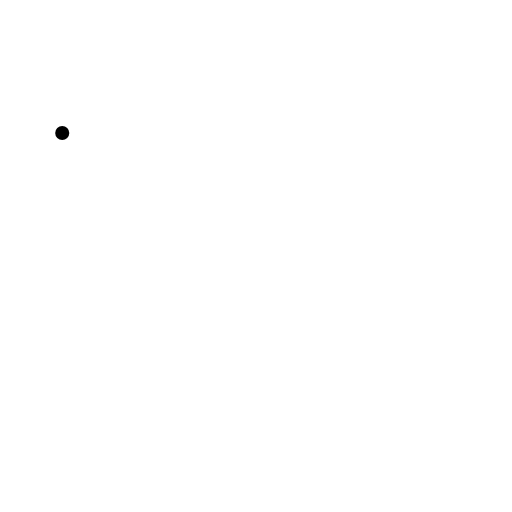
t = 0.00 s
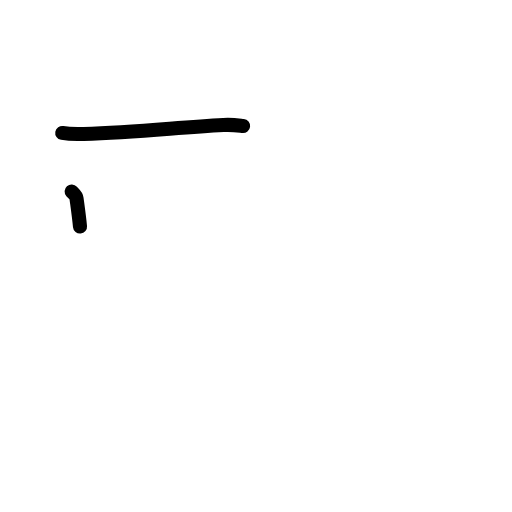
t = 1.63 s
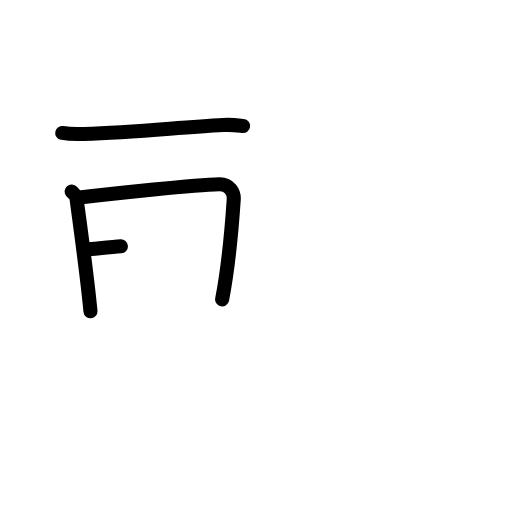
t = 3.25 s
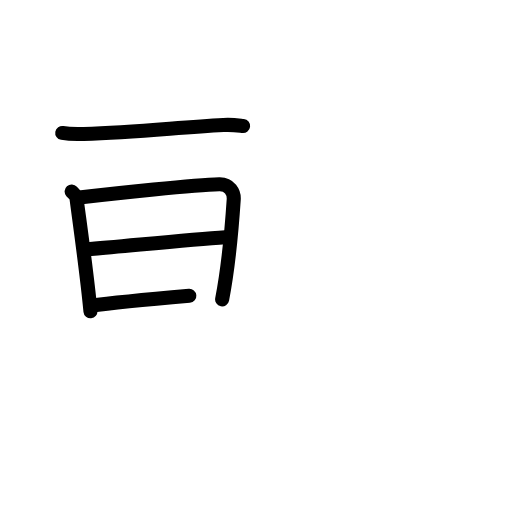
t = 4.75 s
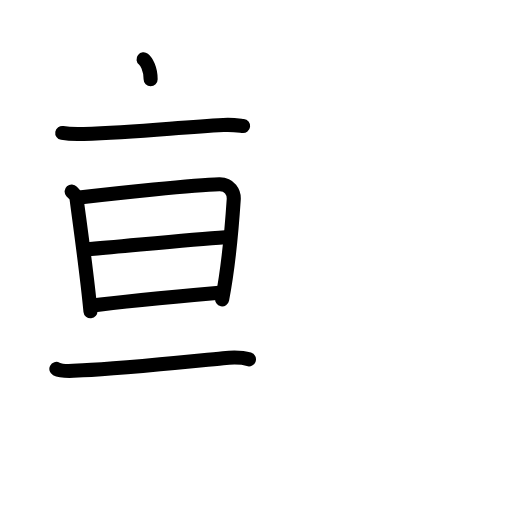
t = 6.38 s
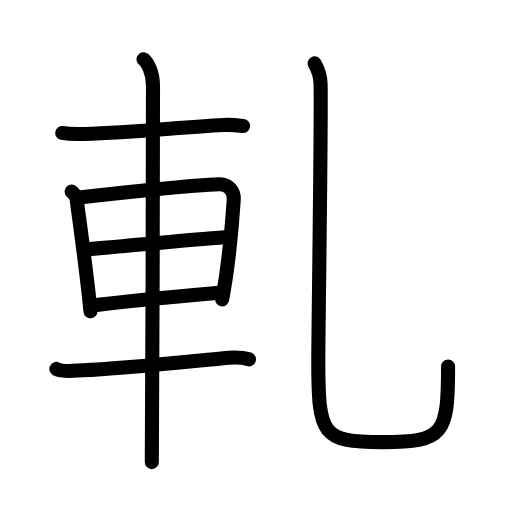
t = 8.00 s

The animated SVG that drew these frames (rendered in a browser with its animation timeline set to each time). Animation: 25 SMIL elements (animate=25); one cycle of 8.00 s.

<?xml version="1.0" encoding="UTF-8"?>
<!--
AniKanjiVG is licensed by CC-BY-SA Paul C. Sommerhoff (https://bitbucket.org/sommerhoff/anikanjivg).
AniKanjiVG uses KanjiVG which is licensed by CC-BY-SA Ulrich Apel (http://kanjivg.tagaini.net).
See also http://creativecommons.org/licenses/by-sa/3.0/
-->
<svg xmlns:kvg='http://kanjivg.tagaini.net' xmlns='http://www.w3.org/2000/svg' width='109' height='109' viewBox='0 0 109 109' style='fill:none;stroke:#000000;stroke-width:3;stroke-linecap:round;stroke-linejoin:round;' id="kvg:kanji_08ecb"><g id="kvg:08ecb" kvg:element="軋"><g id="kvg:08ecb-g1" kvg:element="車" kvg:position="left" kvg:radical="general"><path id="kvg:08ecb-s1" kvg:type="㇐" d="M13.25,28.3c1.2,0.21,3.39,0.25,4.58,0.21c11.05-0.36,19.73-1.34,29.73-1.9c1.98-0.11,3.19,0.1,4.19,0.21"><animate attributeName="d" begin="0.0s" dur="0.3333333333333333s" from="M13.25,28.3C13.25,28.3,13.25,28.3,13.25,28.3" to="M13.25,28.3c1.2,0.21,3.39,0.25,4.58,0.21" />
<animate attributeName="d" begin="0.3333333333333333s" dur="0.3333333333333333s" from="M13.25,28.3c1.2,0.21,3.39,0.25,4.58,0.21c0,0,0,0,0,0,0" to="M13.25,28.3c1.2,0.21,3.39,0.25,4.58,0.21c11.05-0.36,19.73-1.34,29.73-1.9" />
<animate attributeName="d" begin="0.6666666666666666s" dur="0.3333333333333333s" from="M13.25,28.3c1.2,0.21,3.39,0.25,4.58,0.21c11.05-0.36,19.73-1.34,29.73-1.9c0,0,0,0,0,0,0" to="M13.25,28.3c1.2,0.21,3.39,0.25,4.58,0.21c11.05-0.36,19.73-1.34,29.73-1.9c1.98-0.11,3.19,0.1,4.19,0.21" />
</path>
<path id="kvg:08ecb-s2" kvg:type="㇑" d="M15.25,40.77c0.42,0.47,0.96,0.83,1.04,1.45c0.57,4.49,2.16,15.54,2.97,24.04"><animate attributeName="d" begin="1.0s" dur="0.5s" from="M15.25,40.77C15.25,40.77,15.25,40.77,15.25,40.77" to="M15.25,40.77c0.42,0.47,0.96,0.83,1.04,1.45" />
<animate attributeName="d" begin="1.5s" dur="0.5s" from="M15.25,40.77c0.42,0.47,0.96,0.83,1.04,1.45c0,0,0,0,0,0,0" to="M15.25,40.77c0.42,0.47,0.96,0.83,1.04,1.45c0.57,4.49,2.16,15.54,2.97,24.04" />
<animate attributeName="d" begin="0s" dur="1.0s" from="M-100,-100" to="M-100,-100" />
</path>
<path id="kvg:08ecb-s3" kvg:type="㇕a" d="M16.88,42.07c7.85-0.93,24.45-2.69,29.8-2.83c2.22-0.06,3.17,1.76,3.08,3.21c-0.33,4.97-1.02,13.8-2.47,21.28"><animate attributeName="d" begin="2.0s" dur="0.3333333333333333s" from="M16.88,42.07C16.88,42.07,16.88,42.07,16.88,42.07" to="M16.88,42.07c7.85-0.93,24.45-2.69,29.8-2.83" />
<animate attributeName="d" begin="2.3333333333333335s" dur="0.3333333333333333s" from="M16.88,42.07c7.85-0.93,24.45-2.69,29.8-2.83c0,0,0,0,0,0,0" to="M16.88,42.07c7.85-0.93,24.45-2.69,29.8-2.83c2.22-0.06,3.17,1.76,3.08,3.21" />
<animate attributeName="d" begin="2.6666666666666665s" dur="0.3333333333333333s" from="M16.88,42.07c7.85-0.93,24.45-2.69,29.8-2.83c2.22-0.06,3.17,1.76,3.08,3.21c0,0,0,0,0,0,0" to="M16.88,42.07c7.85-0.93,24.45-2.69,29.8-2.83c2.22-0.06,3.17,1.76,3.08,3.21c-0.33,4.97-1.02,13.8-2.47,21.28" />
<animate attributeName="d" begin="0s" dur="2.0s" from="M-100,-100" to="M-100,-100" />
</path>
<path id="kvg:08ecb-s4" kvg:type="㇐a" d="M18.32,53.09c8.06-0.66,21.73-2.07,29.66-2.6"><animate attributeName="d" begin="3.0s" dur="1.0s" from="M18.32,53.09C18.32,53.09,18.32,53.09,18.32,53.09" to="M18.32,53.09c8.06-0.66,21.73-2.07,29.66-2.6" />
<animate attributeName="d" begin="0s" dur="3.0s" from="M-100,-100" to="M-100,-100" />
</path>
<path id="kvg:08ecb-s5" kvg:type="㇐a" d="M19.32,65.1c6.88-0.96,19.49-2.1,27.98-2.84"><animate attributeName="d" begin="4.0s" dur="1.0s" from="M19.32,65.1C19.32,65.1,19.32,65.1,19.32,65.1" to="M19.32,65.1c6.88-0.96,19.49-2.1,27.98-2.84" />
<animate attributeName="d" begin="0s" dur="4.0s" from="M-100,-100" to="M-100,-100" />
</path>
<path id="kvg:08ecb-s6" kvg:type="㇐" d="M12,78.54c1.47,0.77,4.15,0.33,5.64,0.27C25.5,78.5,39.65,77,47.5,76.25c2.44-0.23,4.27-0.13,5.5,0.25"><animate attributeName="d" begin="5.0s" dur="0.3333333333333333s" from="M12,78.54C12,78.54,12,78.54,12,78.54" to="M12,78.54c1.47,0.77,4.15,0.33,5.64,0.27" />
<animate attributeName="d" begin="5.333333333333333s" dur="0.3333333333333333s" from="M12,78.54c1.47,0.77,4.15,0.33,5.64,0.27c0,0,0,0,0,0,0" to="M12,78.54c1.47,0.77,4.15,0.33,5.64,0.27C25.5,78.5,39.65,77,47.5,76.25" />
<animate attributeName="d" begin="5.666666666666667s" dur="0.3333333333333333s" from="M12,78.54c1.47,0.77,4.15,0.33,5.64,0.27C25.5,78.5,39.65,77,47.5,76.25c0,0,0,0,0,0,0" to="M12,78.54c1.47,0.77,4.15,0.33,5.64,0.27C25.5,78.5,39.65,77,47.5,76.25c2.44-0.23,4.27-0.13,5.5,0.25" />
<animate attributeName="d" begin="0s" dur="5.0s" from="M-100,-100" to="M-100,-100" />
</path>
<path id="kvg:08ecb-s7" kvg:type="㇑" d="M30.56,12.63c0.76,0.6,2.01,2.62,2.01,5.66c0,1.2-0.1,72.63-0.25,80.09"><animate attributeName="d" begin="6.0s" dur="0.5s" from="M30.56,12.63C30.56,12.63,30.56,12.63,30.56,12.63" to="M30.56,12.63c0.76,0.6,2.01,2.62,2.01,5.66" />
<animate attributeName="d" begin="6.5s" dur="0.5s" from="M30.56,12.63c0.76,0.6,2.01,2.62,2.01,5.66c0,0,0,0,0,0,0" to="M30.56,12.63c0.76,0.6,2.01,2.62,2.01,5.66c0,1.2-0.1,72.63-0.25,80.09" />
<animate attributeName="d" begin="0s" dur="6.0s" from="M-100,-100" to="M-100,-100" />
</path>
</g>
<g id="kvg:08ecb-g2" kvg:element="乙" kvg:variant="true" kvg:position="right"><path id="kvg:08ecb-s8" kvg:type="㇟" d="M66.99,13.5c0.68,1.19,1.23,2.59,1.26,4.43c0.18,8.19-0.49,53.14-0.49,58.7c0,16.12,0.74,17.5,13.74,17.5s13.89-1.63,13.89-16.1"><animate attributeName="d" begin="7.0s" dur="0.3333333333333333s" from="M66.99,13.5C66.99,13.5,66.99,13.5,66.99,13.5" to="M66.99,13.5c0.68,1.19,1.23,2.59,1.26,4.43" />
<animate attributeName="d" begin="7.333333333333333s" dur="0.3333333333333333s" from="M66.99,13.5c0.68,1.19,1.23,2.59,1.26,4.43c0,0,0,0,0,0,0" to="M66.99,13.5c0.68,1.19,1.23,2.59,1.26,4.43c0.18,8.19-0.49,53.14-0.49,58.7" />
<animate attributeName="d" begin="7.666666666666667s" dur="0.3333333333333333s" from="M66.99,13.5c0.68,1.19,1.23,2.59,1.26,4.43c0.18,8.19-0.49,53.14-0.49,58.7c0,0,0,0,0,0,0" to="M66.99,13.5c0.68,1.19,1.23,2.59,1.26,4.43c0.18,8.19-0.49,53.14-0.49,58.7c0,16.12,0.74,17.5,13.74,17.5s13.89-1.63,13.89-16.1" />
<animate attributeName="d" begin="0s" dur="7.0s" from="M-100,-100" to="M-100,-100" />
</path>
</g>
</g>
</svg>
